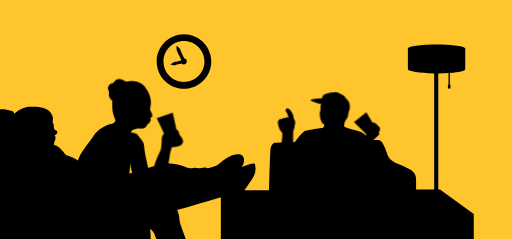
t = 0.00 s
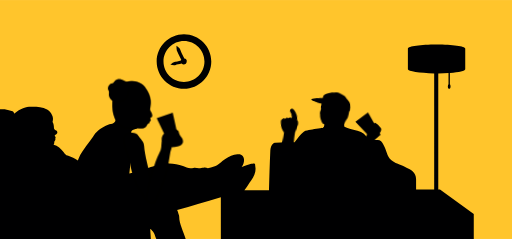
t = 1.68 s
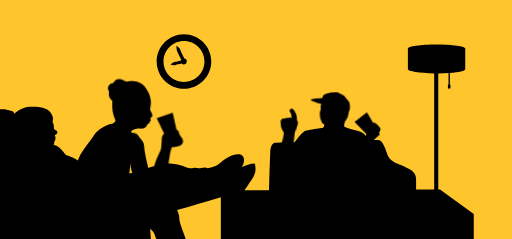
t = 3.36 s
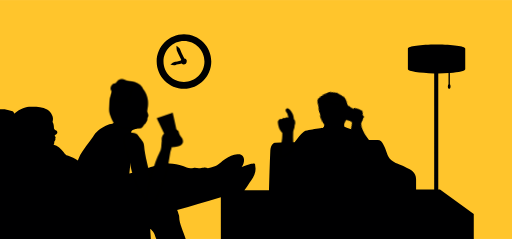
t = 5.10 s
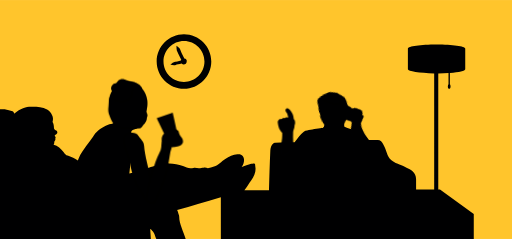
t = 6.66 s
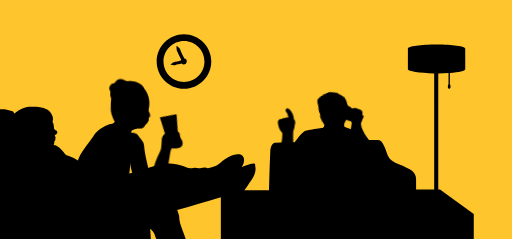
t = 8.46 s

The animated SVG that drew these frames (rendered in a browser with its animation timeline set to each time). Animation: 10 CSS @keyframes rules; frames cover the first 8.46 s, repeats indefinitely.

<?xml version="1.0" encoding="utf-8"?>
<!-- Generator: Adobe Illustrator 27.0.0, SVG Export Plug-In . SVG Version: 6.00 Build 0)  -->
<svg version="1.1" xmlns="http://www.w3.org/2000/svg" xmlns:xlink="http://www.w3.org/1999/xlink" x="0px" y="0px"
	 viewBox="0 0 150 70" style="enable-background:new 0 0 150 70;" xml:space="preserve">
<style type="text/css">
	.st1{fill:#FFC52C;}
	.st3{fill:#000001;}
#arm1 {
	transform-origin: 40px 40px;
	animation: arm1 24s infinite;
}
#arm2 {
	transform-origin: 45px 58px;
	animation: arm2 24s infinite;
}
#hand, #bottle {
	transform-origin: 48px 41px;
	animation: hand 24s infinite;
}
#head, #hair {
	transform-origin: 36px 36px;
	animation: head 24s infinite;
}
#hair {
	transform-origin: 36px 36px;
	animation: hair 24s infinite;
}
#sideface {
	transform-origin: 36px 36px;
	animation: sideface 24s infinite;
}
@keyframes arm1 {
	0% { transform: translate(0, 0) rotate(0);}
	85% { transform: translate(0, 0) rotate(0);}
	88% {transform: translate(-1.5px, 0) rotate(-35deg);}
	98% {transform: translate(-1.5px, 0) rotate(-35deg);}
	100% { transform: translate(0, 0) rotate(0);}
}
@keyframes arm2 {
	0% { transform: translate(0, 0) rotate(0);}
	85% { transform: translate(0, 0) rotate(0);}
	88% {transform: translate(5px, -1px) rotate(-15deg);}
	98% {transform: translate(5px, -1px) rotate(-15deg);}
	100% { transform: translate(0, 0) rotate(0);}
}
@keyframes hand {
	0% { transform: translate(0, 0) rotate(0);}
	30% { transform: translate(0, 0) rotate(0);}
	40% { transform: translate(0, 0) rotate(10deg);}
	45% { transform: translate(0, 0) rotate(0);}
	50% { transform: translate(0, 0) rotate(20deg);}
	55% { transform: translate(0, 0) rotate(0);}
	58% { transform: translate(0, 0) rotate(10deg);}
	85% { transform: translate(0, 0) rotate(0);}
	88% {transform: translate(0, -2px) rotate(-42deg);}
	98% {transform: translate(0, -2px) rotate(-42deg);}
	100% { transform: translate(0, 0) rotate(0);}
}
@keyframes head {
	0% { transform: translate(0, 0) rotate(0);}
	10% { transform: translate(0, 0) rotate(0);}
	12% { transform: translate(0, 0) rotate(6deg);}
	14% { transform: translate(0, 0) rotate(0);}
	15% { transform: translate(0, 0) rotate(3deg);}
	17% { transform: translate(0, 0) rotate(0);}
	26% { transform: translate(-1px, 0) rotate(0);}
	53% { transform: translate(0, 0) rotate(0);}
	55% { transform: translate(0, 0) rotate(6deg);}
	57% { transform: translate(0, 0) rotate(0);}
	85% { transform: translate(0, 0) rotate(0);}
	88% {transform: translate(0, 1px) rotate(-14deg);}
	98% {transform: translate(0, 1px) rotate(-14deg);}
	100% { transform: translate(0, 0) rotate(0);}
}
@keyframes sideface {
	0% { transform: translate(0, 0) rotate(0);}
	10% { transform: translate(0, 0) rotate(0);}
	12% { transform: translate(0, 0) rotate(6deg);}
	14% { transform: translate(0, 0) rotate(0);}
	15% { transform: translate(0, 0) rotate(3deg);}
	17% { transform: translate(0, 0) rotate(0);}
	26% { transform: translate(-1.5px, 0) rotate(0);}
	53% { transform: translate(0, 0) rotate(0);}
	55% { transform: translate(0, 0) rotate(6deg);}
	57% { transform: translate(0, 0) rotate(0);}
	85% { transform: translate(0, 0) rotate(0);}
	88% {transform: translate(0, 1px) rotate(-14deg);}
	98% {transform: translate(0, 1px) rotate(-14deg);}
	100% { transform: translate(0, 0) rotate(0);}
}
@keyframes hair {
	0% { transform: translate(0, 0) rotate(0);}
	10% { transform: translate(0, 0) rotate(0);}
	12% { transform: translate(0, 0) rotate(6deg);}
	14% { transform: translate(0, 0) rotate(0);}
	15% { transform: translate(0, 0) rotate(3deg);}
	17% { transform: translate(0, 0) rotate(0);}
	26% { transform: translate(1px, 0) rotate(0);}
	53% { transform: translate(0, 0) rotate(0);}
	55% { transform: translate(0, 0) rotate(6deg);}
	57% { transform: translate(0, 0) rotate(0);}
	85% { transform: translate(0, 0) rotate(0);}
	88% {transform: translate(0, 1px) rotate(-14deg);}
	98% {transform: translate(0, 1px) rotate(-14deg);}
	100% { transform: translate(0, 0) rotate(0);}
}
#head2 {
	transform-origin: 97px 36px;
	animation: head2 18s infinite;
}
#hat {
	transform-origin: 97px 36px;
	animation: hat 18s infinite;
}
#arm4 {
	transform-origin: 84px 43px;
	animation: arm4 10s infinite;
}
#arm3, #bottle2 {
	transform-origin: 106px 49px;
	animation: arm3 18s infinite;
}
@keyframes head2 {
	0% { transform: translate(0, 0) rotate(0);}
	5% { transform: translate(0, 0) rotate(-5deg);}
	7% { transform: translate(0, 0) rotate(0);}
	17% { transform: translate(0, 0) rotate(5deg);}
	20% { transform: translate(0, 0) rotate(0);}
	30% { transform: translate(1px, 0) rotate(-20deg);}
	55% { transform: translate(1px, 0) rotate(-20deg);}
	60% { transform: translate(0, 0) rotate(0);}
	65% { transform: translate(0, 0) rotate(-5deg);}
	67% { transform: translate(0, 0) rotate(0);}
	77% { transform: translate(0, 0) rotate(5deg);}
	80% { transform: translate(0, 0) rotate(0);}
}
@keyframes hat {
	0% { transform: translate(0, 0) rotate(0);}
	5% { transform: translate(0, 0) rotate(-5deg);}
	7% { transform: translate(0, 0) rotate(0);}
	17% { transform: translate(0, 0) rotate(5deg);}
	20% { transform: translate(0, 0) rotate(0);}
	30% { transform: translate(4px, 0)}
	80% { transform: translate(4px, 0)}
	90% { transform: translate(0, 0) rotate(0);}
}
@keyframes arm4 {
	0% { transform: translate(0, 0) rotate(0);}
	5% { transform: translate(0, 0) rotate(-8deg);}
	7% { transform: translate(0, 0) rotate(0);}
	17% { transform: translate(0, 0) rotate(7deg);}
	20% { transform: translate(0, 0) rotate(0);}
	25% { transform: translate(0, 0) rotate(-8deg);}
	27% { transform: translate(0, 0) rotate(0);}
	37% { transform: translate(0, 0) rotate(7deg);}
	40% { transform: translate(0, 0) rotate(0);}
	60% { transform: translate(0, 0) rotate(0);}
	65% { transform: translate(0, 0) rotate(-8deg);}
	67% { transform: translate(0, 0) rotate(0);}
	77% { transform: translate(0, 0) rotate(7deg);}
	80% { transform: translate(0, 0) rotate(0);}
}
@keyframes arm3 {
	0% { transform: translate(0, 0) rotate(0);}
	5% { transform: translate(0, 0) rotate(-5deg);}
	7% { transform: translate(0, 0) rotate(0);}
	17% { transform: translate(0, 0) rotate(5deg);}
	20% { transform: translate(0, 0) rotate(0);}
	30% { transform: translate(0, -4px) rotate(-25deg)}
	55% { transform: translate(0, -4px) rotate(-25deg)}
	60% { transform: translate(0, 0) rotate(0);}
}
</style>
<g id="bg">
	<rect class="st1" width="150" height="70"/>
</g>
<g id="objects">
	<g id="clock">
		<path class="st3" d="M53.9,10c-4.4,0-8,3.6-8,8c0,4.4,3.6,8,8,8c4.4,0,8-3.6,8-8C61.9,13.6,58.3,10,53.9,10z M53.9,24
			c-3.3,0-6-2.7-6-6s2.7-6,6-6s6,2.7,6,6S57.2,24,53.9,24z"/>
		<path class="st3" d="M54,17.1l-0.8-1.6l-0.5-1.2c-0.2-0.4-0.6-0.6-1-0.9c0,0.5,0,1,0.1,1.4l0.5,1.1l0.8,1.6c0,0.1-0.1,0.1-0.1,0.2
			c-0.7,0.2-1.5,0.4-1.7,0.4c-0.5,0.1-0.9,0.5-1.4,0.8c0.5,0.1,1.1,0.3,1.6,0.1c0.2-0.1,1.1-0.2,1.7-0.4c0.2,0.2,0.4,0.3,0.6,0.3
			c0.5,0,0.9-0.4,0.9-0.9C54.8,17.5,54.5,17.1,54,17.1z"/>
	</g>
	<path class="st3" id="sofa" d="M128.9,55.5h-0.5v-34c1.1,0,2.1-0.1,3-0.1v3.3c-0.1,0.1-0.2,0.3-0.2,0.6c0,0.4,0.2,0.7,0.4,0.7s0.4-0.3,0.4-0.7
		c0-0.3-0.1-0.5-0.2-0.6v-3.3c2.7-0.2,4.5-0.6,4.5-1.1v-6.1c0-0.7-3.8-1.2-8.4-1.2s-8.4,0.5-8.4,1.2v6.1c0,0.6,3.4,1.1,7.7,1.2v34
		h-5.3c0-1.3,0-2.4,0-3c0-2.2-1.6-2.8-2.8-3.4c-2.3-1.1-3.2-1.3-3.9-1.8c-1.8-1.1-1.7-2.5-2.6-4.4c-0.4-0.7-0.7-1.6-1.4-1.8
		c-0.3-0.1-0.7-0.1-1-0.1c-0.7,0-1.4,0-2.1,0c-0.5-0.7-1-1.3-1.5-1.8c-0.2-0.2-0.5-0.4-0.7-0.5c-0.3-0.2-1.2-0.4-1.5-0.5
		c-1.1-0.3-2.3-0.6-3.5-1.1c-0.1-0.3-0.1-0.6,0-0.9c0.2-0.8-0.7-1.7-1.5-2c-0.8-0.3-1.7-0.3-2.5-0.2c-0.3,0-0.6,0-0.8,0.2
		c-0.3,0.1-0.4,0.4-0.6,0.6c-0.1,0.2-0.3,0.3-0.3,0.5c-0.2,0.3-0.2,0.8-0.2,1.1c0,0,0.1,0.1,0,0.3c0,0.1-0.1,0.4-0.1,0.4
		c-0.1,0-0.2,0.3-0.3,0.3c-0.1,0.1-2.3,0.3-3.6,0.6c-0.7,0.2-1.4,0.1-2,0.6c-0.5,0.4-1,0.9-1.4,1.4c-0.4,0.5-0.8,1.1-1.3,1.7
		c-1.6,0-3.4,0-5.6,0.1c-0.5,0-1.3,0.4-1.5,2.2c-0.2,4.3-0.3,8-0.4,11.7h-7.2c0.5-0.7,1-1.4,1.5-2.2c0.7-1,1.5-2.1,1.7-3.3
		c0.1-0.5,0.1-1,0-1.4s0.1-0.8-0.3-0.9c-0.3-0.1-0.6,0-0.9,0.1c-1,0.3-1.8,0.6-2.8,0.9c0.5-0.6,0.7-1.3,0.7-2c0-0.4-0.1-0.9-0.4-1.2
		c-0.3-0.3-0.7-0.5-1.1-0.5c-1.4-0.2-2.8,0.6-4,1.4c-1.2,0.7-2,1.9-3.3,2.2c-0.6,0.2-1.2,0.4-1.8,0.5c-0.4-0.2-0.8-0.3-1.3-0.2
		c-0.4,0-0.9,0.2-1.3,0.2c-0.5,0-1-0.2-1.6-0.1c-0.3,0-0.6,0.1-0.9,0.1c-0.8,0-1.4-0.5-2.2-0.7c-1.3-0.4-2.7-0.6-4-0.7
		c-0.7-0.1-1.5-0.1-2.2,0.1c-0.5,0.1-1,0.3-1.4,0.5c-0.8,0.3-1.6,0.3-2.4,0.6c-0.7,0.2-1.3,0.6-1.9,0.8c-1.2,0.5-2.5,0.7-3.8,0.9
		c0.1-0.9,0.2-1.9,0.3-2.8c0.1-1.1,1.1-2,1.7-2.9c0.7-1,0.9-2.3,1-3.5c0-0.5,0.1-1.1-0.2-1.4c-0.7-1-2-0.9-2.3-1.5
		c0.2-0.6,0.7-0.7,1.3-0.9c1.4-0.4,0.5-2.1,0.1-2.9c-0.4-0.8-1.2-1.4-2.1-1.7c-0.9-0.3-1.3-0.4-2.2-0.1c-0.3,0.1-0.9,0.4-1.1,0.6
		c-0.2,0.3-0.5,0.6-0.5,1.2c0,0.2,0,0.5-0.3,0.8c-0.3,0.3-0.5,0.5-1.1,0.6c-1.2,0.1-3,1.3-3.8,2c-0.6,0.5-1.1,1.1-1.5,1.8
		c-0.6,0.9-1.3,1.8-1.9,2.6c-0.8,1.1-1.7,2.3-2.2,3.6c-0.1,0.2-0.2,0.5-0.3,0.7c-0.9-0.6-1.8-1.1-2.8-1.4c-0.2-0.1-0.5-0.1-0.7-0.3
		c-0.3-0.2-0.5-0.5-0.7-0.8c-0.7-0.9-1.7-1.8-2.9-2.1c0.2-0.3,0.2-0.4,0.2-0.8c0-0.3,0.5-0.4,0.3-1c0.4-0.6-0.4-0.7-0.1-1
		c0.1-0.1,0.2-0.2,0.3-0.2c0.1-0.1,0.4-0.3,0.4-0.6c0-0.1-0.1-0.4-0.2-0.5c-0.2-0.2-0.4-0.2-0.6-0.4c-0.1-0.1-0.2-0.2-0.2-0.3
		c0-0.1,0-0.2,0-0.3c0-0.5-0.1-1.1-0.4-1.6c0.5-1.3-0.4-2.9-1.6-3.6c-1.3-0.7-2.8-0.8-4.2-0.8c-0.7,0-1.5,0-2.2,0.2
		c-0.9,0.2-1.7,0.7-2.5,1.2c-0.3,0.2-0.5,0.4-0.7,0.6c0-0.1,0-0.1-0.1-0.2c0-0.1-0.1-0.3-0.2-0.4c-0.1-0.1-0.3-0.2-0.5-0.2
		C1.9,32,1.3,31.9,0,32l0,38l44.2,0L44,67c0,0,1.1,0.8,1.4,2c0.1,0.4,0.2,0.7,0.4,1l8.6,0c-0.6-2.1-1.9-4.4-1.9-6.5l0,0c0,0,0,0,0,0
		c0,0,0-0.1,0-0.1c0-0.2-0.1-0.5-0.2-0.7c-0.1-0.4-0.2-0.8-0.4-1.2c1.1-0.3,2.1-0.6,3.2-0.9c2.1-0.6,4.2-1.2,6.2-1.8
		c1.1-0.3,2.3-0.6,3.4-1v4.9V70h74.1v-7.3L128.9,55.5z"/>
</g>
<g id="girl">
	<path class="st3" id="sideface" d="M33.3,29.5c0,0.6-0.1,1.2-0.1,1.7c-0.1,0.8-0.1,1.7,0.2,2.4c0.1,0.3,0.2,0.5,0.3,0.8c0.4,1,0.9,2.1,1.9,2.6
		c0.4,0.2,0.9,0.2,1.4,0.3c0.9,0.1,1.8,0.1,2.7,0.1c0.6,0,1.3,0.1,1.9,0.1c0.2,0,0.7-0.1,0.9-0.2c0.3-0.2,0.4-0.4,0.5-0.6
		c0.1-0.5,0.3-0.4,0.4-0.5c0.1-0.1,0.5,0,0.4-0.6c0.5-0.2,0.4-0.5,0.3-0.6c0-0.1-0.1-0.2-0.2-0.3c0-0.1,0-0.2,0.3-0.3
		c0.2,0,0.4-0.2,0.4-0.4c0.1-0.3-0.1-0.7-0.2-1c-0.3-0.5-0.7-0.9-0.7-1.4c0-0.3,0.1-0.5,0.2-0.8c0.6-1.7-0.5-4.3-1.8-5.6
		c-1.3-1.3-3.4-1.7-5.1-1.1c-0.7,0.2-1.2,0.6-1.6,1.1C34.4,26.4,33.4,27.9,33.3,29.5z"/>
	<path class="st3" id="arm1" d="M43,58.8c-0.7-1.1-1-1.7-1.7-2.8c-0.4-0.6-1-1.2-1.2-1.9c-0.2-0.7-0.6-1.3-0.8-1.9c-0.6-1.4-1-2.9-1.2-4.4
		c-0.3-2.3-1.8-4.7-1.6-7c0-0.4,0.1-0.8,0.3-1.1c0.4-0.5,1.2-0.8,1.9-0.8c0.8,0,1.5,0.3,1.9,1c0.9,1.2,1.5,1.5,1.6,2.8
		c0.2,3,1.3,6.3,1.9,9.6c0.2,0.9,0.2,2.1,0.5,3c0.3,0.9,0.5,1.9,0.3,2.8c-0.1,0.3-0.2,0.7-0.5,0.9C43.8,59.3,43.5,59.4,43,58.8z"/>
	<path class="st3" id="arm2" d="M47.5,41c-0.3,0.6-0.1,1.9-0.4,2.8c-0.3,0.9-0.9,1.7-1.8,4.4c-0.7,1.9-1.1,3.3-1.3,4.1c-0.5,2-0.8,3.7-1.1,5.7
		c0,0.3-0.1,0.7,0.2,0.9c0.1,0.1,0.5,0.4,0.7,0.5c0.2,0,0.5,0,0.7,0c0.2,0,0.4,0,0.6-0.1c0.2-0.1,0.3-0.3,0.4-0.4
		c0.1-0.3,0.2-0.5,0.3-0.8c1.9-3.9,3.3-8,3.9-12.3c0.1-0.9,0.3-1.8,0.6-2.6c0.1-0.4,0.2-0.8,0.3-1.2c0.1-0.4,0.2-0.9-0.1-1.2
		c-0.2-0.2-0.5-0.3-0.8-0.3c-0.6-0.1-1.2,0.1-1.7,0.3C47.8,40.7,47.6,40.8,47.5,41z"/>
	<polygon class="st3" id="bottle" points="52.4,41.1 49.5,42.1 45.9,34.6 50.6,33 	"/>
	<path class="st3" id="head" d="M44,31.8c0.2-0.8,0.2-1.7,0.1-2.5c-0.2-1.3-0.7-2.5-1.5-3.4l-0.1-0.3c-0.1-0.1-0.1-0.2-0.2-0.2c-0.2-0.2-0.4-0.6-0.7-0.7
		c-0.9-0.7-2.1-1-3.4-0.9c-1.7,0-3.3,1.1-4.2,2.5c-0.9,1.4-1.2,3.2-1.1,4.9c0.1,1.5,0.4,3,1.2,4.4c0.2,0.4,0.5,0.8,0.9,1.1
		c0.7,0.5,1.6,0.7,2.5,0.8c0.5,0,1,0.1,1.5,0.1c0.4,0,0.8,0,1.3-0.1c0.4,0.1,0.8,0.1,1.2,0.1c0.2,0,0.5,0,0.7-0.2
		c0.3-0.1,0.5-0.4,0.6-0.6c0.6-0.7,1.2-1.4,1.2-2.3c0-0.6-0.2-1.1-0.2-1.7C43.9,32.5,44,32.1,44,31.8z"/>
	<path class="st3" id="hair" d="M37.2,24.1c-0.6-0.4-1.2-0.8-1.8-0.9c-0.6-0.1-1.4,0-1.8,0.5c-0.2,0.2-0.3,0.4-0.5,0.6c-0.1,0.1-0.3,0.1-0.5,0.2
		c-0.7,0.2-1.2,1.1-0.9,1.9c0.1,0.2,0.2,0.3,0.2,0.5c0,0.1,0,0.3,0,0.4c-0.2,1.1,0.6,2.2,1.6,2.4c1.1,0.2,2.1,0.1,3-0.5
		c0.6-0.4,0.9-1,1.1-1.6c0.2-0.6,0.2-1.3,0.2-2C37.6,24.9,37.6,24.3,37.2,24.1z"/>
	<path class="st3" id="hand" d="M50.4,43.1c0.5,0,1.1-0.1,1.6-0.2c0.7-0.2,1.4-0.5,1.6-1.2c0.1-0.5-0.1-1-0.4-1.4s-0.6-0.8-0.7-1.2
		c-0.1-0.3-0.1-0.7-0.4-0.9C51.8,38,51.5,38,51.2,38c-0.6,0.1-1.2,0.2-1.8,0.5c-0.5,0.2-1,0.4-1.5,0.8c-0.4,0.4-0.6,1.2-0.5,1.7
		c0.1,0.4,0.3,0.7,0.5,0.9c0.4,0.5,1.1,0.7,1.8,0.9C50,42.8,50.2,43,50.4,43.1z"/>
</g>
<g>
	<polygon class="st3" id="bottle2" points="111.2,39.3 109,41 103.7,35.7 107.3,32.9"/>
	<path class="st3" id="head2" d="M94,30.5c0,0,0,0.2,0,0.3c-0.1,0.4-0.2,0.5-0.1,0.9c0.1,0.3-0.1,0.8-0.2,1.1c0,0.1-0.1,0.3,0,0.9c0,0.6,0.1,1,0.3,1.5
		c0.1,0.3,0.4,1.1,0.8,1.2c0.9,0.3,1.8,0.8,2.7,0.9c0.9,0.1,2.1-0.1,2.8-0.7c0.4-0.3,0.4-0.6,0.8-1c0.1-0.1,0.3-0.7,0.5-0.9
		c0.2-0.2,0.2-0.4,0.3-0.7c0.2-0.5,0.2-1,0.3-1.5c0-0.1,0.2-0.2,0.2-0.3c0.1-0.6,0.1-1.2,0-1.8c-0.1-0.8-1-1.4-1.5-2.2
		c-0.2-0.3-1.1-0.6-1.4-0.8C99.1,27.1,98.8,27,98,27c-0.9,0.2-0.7,0-1.6,0.2c-0.2,0-1.4,0.4-1.6,0.6c-0.1,0.1-0.3,0.3-0.3,0.4
		c-0.1,0.2-0.1,0.4-0.2,0.7C94.3,29.4,94.3,29.9,94,30.5z"/>
	<path class="st3" id="arm3" d="M105.5,51.2c1-0.1,1.8-0.8,2.3-1.7c0.5-0.8,0.7-1.8,1-2.7c0.2-0.6,0.3-1.3,0.4-1.9c0.1-1.4-0.3-2.9,0.4-4.2
		c0.4-0.2,0.9-0.8,1.1-1.2c-0.1-0.1,0-0.2,0-0.3c0.2-0.3,0.3-0.5,0.5-0.8c0.1-0.3,0.2-0.6,0.1-0.9c-0.1-0.2-0.2-0.3-0.3-0.4
		c-0.4-0.5-0.9-0.9-1.4-1.2c-0.8,0.1-1.5,0.6-2.2,1.2c-0.1,0.1-0.2,0.2-0.2,0.3c0,0.1,0.2,1.2,0.3,1.2c-0.4,1.5-0.9,1.5-1.6,3.1
		c-0.6,1.5-1.2,2.8-1.6,4.5C103.4,49.1,103.2,50.7,105.5,51.2z"/>
	<path class="st3" id="arm4" d="M85.9,44.1c0.1-1.8-0.1-3.5,0-5.3c0-0.6,0.4-1.2,0.4-1.8c0-0.3,0.2-0.7,0.2-1c0-0.9-0.4-1.1-0.4-1.1
		c-0.1-1-0.3-1.6-0.9-2.4c-0.2-0.3-0.4-0.5-0.7-0.7c-0.3-0.1-0.7,0-0.8,0.3c-0.2,0.6,0.6,1,0.6,1.6c0,0.2,0.3,0.6,0.1,0.8
		c0,0-0.1-0.2-0.4-0.1c-0.1,0-0.5,0.2-0.5,0.2s-0.5-0.1-0.5-0.1c-0.2,0.1-0.2,0.3-0.5,0.3c-0.3,0.1-0.5,0-0.7,0.2
		c-0.2,0.2-0.4,0.4-0.4,0.7c0,0.3,0.1,0.9,0.2,1.2c0.1,0.6,0.3,0.9,0.6,1.4c0.1,0.2,0.5,0.6,0.5,0.6s0,0.5,0,0.8
		c0,1-0.3,2.2-0.4,3.3c-0.1,1.1,0.1,2,0,3.1C83.7,45.8,84.7,44.9,85.9,44.1z"/>
	<path class="st3" id="hat" d="M94.4,28.8c-0.9,0-2.7,0.1-3.3,0.4c-0.8,0.4,2.9,1.3,2.9,1.3c0.3,0,0.5,0,0.8,0c0.3,0,0.6,0,0.8-0.1
		c0.1-0.1,0.1-0.1,0.2-0.2c0.1-0.1,0.1-0.2,0.1-0.4c0-0.3-0.2-0.6-0.5-0.8C95.2,28.9,94.8,28.8,94.4,28.8z"/>
</g>
</svg>
